Dataset: datasets (GitHub, digitalbear9/software-project-practice). Classes: can, food box, food packaging, fruit peel, paper, paper cup, plastic bottle.

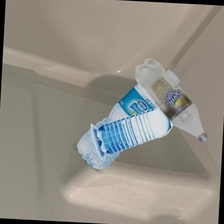
Label: plastic bottle

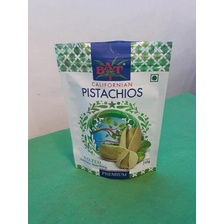
Label: food packaging

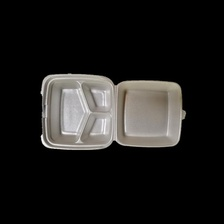
Label: food box

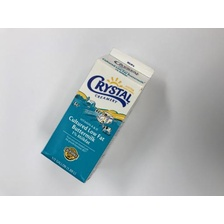
Label: paper

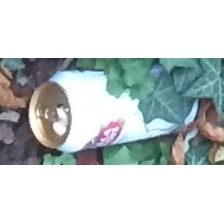
Label: can

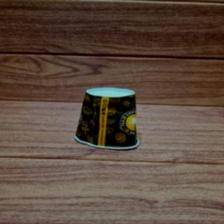
Label: paper cup
